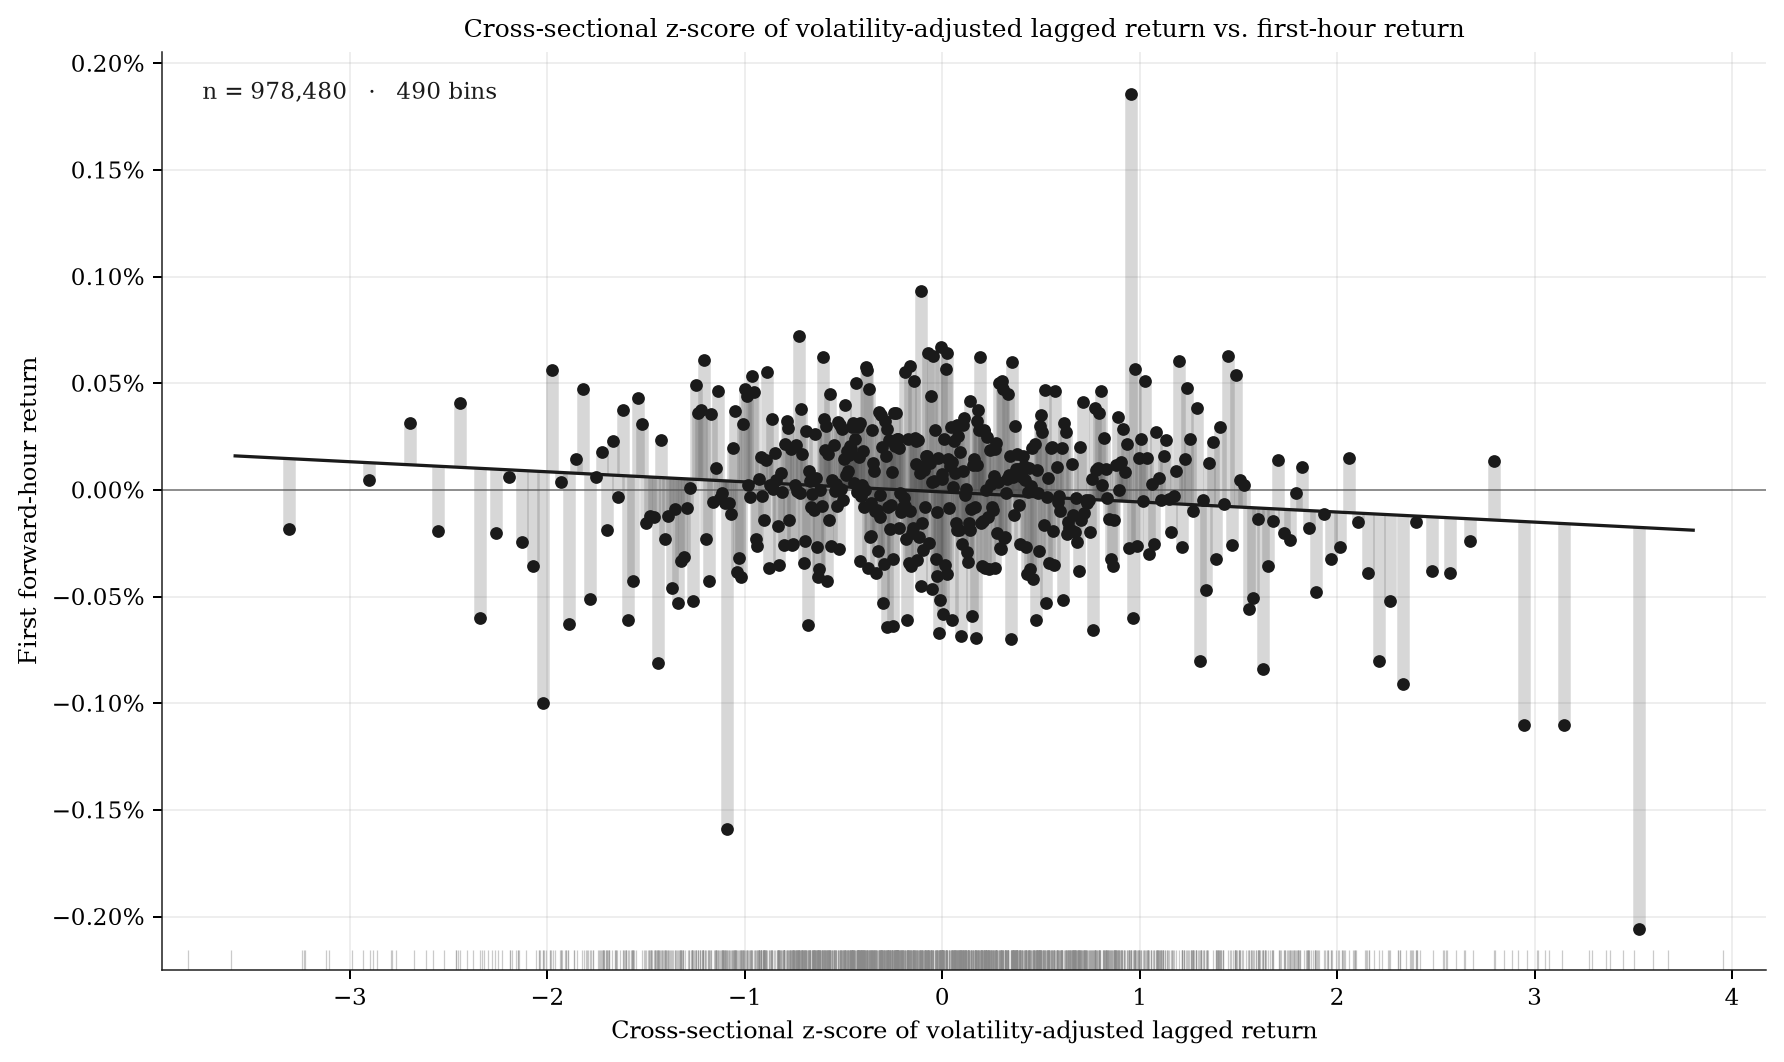

The table this chart was drawn from, first rows:
bin, n, x_lo, x_hi, x_mean, y_mean, y_sd, se, ci_lo, ci_hi
0, 1997, -4.134, -3.041, -3.308, -0.0001828, 0.01793, 0.0004011, , 
1, 1997, -3.041, -2.788, -2.902, 4.790284316987898e-05, 0.01771, 0.0003963, , 
2, 1997, -2.788, -2.619, -2.699, 0.0003133, 0.01959, 0.0004385, , 
3, 1997, -2.619, -2.494, -2.554, -0.0001911, 0.01624, 0.0003633, , 
4, 1997, -2.494, -2.39, -2.441, 0.0004055, 0.01697, 0.0003798, , 
5, 1997, -2.39, -2.3, -2.344, -0.0006001, 0.01655, 0.0003704, , 
6, 1997, -2.3, -2.227, -2.263, -0.0002037, 0.01741, 0.0003896, , 
7, 1997, -2.227, -2.16, -2.193, 6.0207261543311004e-05, 0.01663, 0.0003721, , 
8, 1997, -2.16, -2.102, -2.13, -0.0002449, 0.01579, 0.0003534, , 
9, 1996, -2.102, -2.046, -2.074, -0.0003583, 0.01537, 0.0003441, , 
10, 1997, -2.046, -2, -2.023, -0.0009986, 0.02809, 0.0006285, , 
11, 1997, -2, -1.954, -1.977, 0.0005605, 0.01736, 0.0003884, , 
12, 1997, -1.954, -1.913, -1.933, 3.8232561940940756e-05, 0.01779, 0.0003982, , 
13, 1997, -1.913, -1.874, -1.893, -0.00063, 0.01651, 0.0003695, , 
14, 1997, -1.874, -1.837, -1.855, 0.0001471, 0.01618, 0.0003622, , 
15, 1997, -1.837, -1.803, -1.82, 0.0004737, 0.01893, 0.0004236, , 
16, 1997, -1.803, -1.77, -1.787, -0.0005137, 0.02196, 0.0004913, , 
17, 1997, -1.77, -1.739, -1.755, 6.0968311226599745e-05, 0.0173, 0.0003872, , 
18, 1997, -1.739, -1.71, -1.725, 0.0001771, 0.0146, 0.0003266, , 
19, 1996, -1.71, -1.682, -1.696, -0.0001862, 0.01686, 0.0003774, , 
20, 1997, -1.682, -1.655, -1.668, 0.0002298, 0.01564, 0.00035, , 
21, 1997, -1.655, -1.628, -1.642, -3.2212582649029924e-05, 0.01541, 0.0003448, , 
22, 1997, -1.628, -1.603, -1.615, 0.0003744, 0.01808, 0.0004046, , 
23, 1997, -1.603, -1.578, -1.591, -0.0006085, 0.01592, 0.0003562, , 
24, 1997, -1.578, -1.555, -1.567, -0.0004291, 0.02063, 0.0004616, , 
25, 1997, -1.555, -1.533, -1.544, 0.0004318, 0.01777, 0.0003977, , 
26, 1997, -1.533, -1.511, -1.522, 0.0003101, 0.0162, 0.0003626, , 
27, 1997, -1.511, -1.491, -1.501, -0.0001571, 0.01607, 0.0003596, , 
28, 1996, -1.491, -1.471, -1.481, -0.0001211, 0.02428, 0.0005434, , 
29, 1997, -1.471, -1.451, -1.461, -0.0001288, 0.01637, 0.0003664, , 
30, 1997, -1.451, -1.432, -1.442, -0.0008132, 0.01694, 0.0003791, , 
31, 1997, -1.432, -1.414, -1.423, 0.0002349, 0.01479, 0.0003309, , 
32, 1997, -1.414, -1.396, -1.405, -0.0002304, 0.01433, 0.0003207, , 
33, 1997, -1.396, -1.379, -1.387, -0.0001217, 0.01713, 0.0003833, , 
34, 1997, -1.379, -1.362, -1.37, -0.000462, 0.01488, 0.000333, , 
35, 1997, -1.362, -1.346, -1.354, -8.998485194670592e-05, 0.0146, 0.0003268, , 
36, 1997, -1.346, -1.33, -1.338, -0.0005292, 0.01513, 0.0003386, , 
37, 1997, -1.33, -1.315, -1.322, -0.000333, 0.01421, 0.000318, , 
38, 1996, -1.315, -1.299, -1.307, -0.0003166, 0.01572, 0.0003519, , 
39, 1997, -1.299, -1.285, -1.292, -8.595704364532613e-05, 0.01489, 0.0003332, , 
40, 1997, -1.285, -1.27, -1.278, 9.456557869234136e-06, 0.01567, 0.0003506, , 
41, 1997, -1.27, -1.257, -1.263, -0.000522, 0.01389, 0.0003109, , 
42, 1997, -1.257, -1.243, -1.25, 0.0004905, 0.01576, 0.0003526, , 
43, 1997, -1.243, -1.229, -1.236, 0.0003599, 0.01603, 0.0003587, , 
44, 1997, -1.229, -1.216, -1.223, 0.0003767, 0.01762, 0.0003942, , 
45, 1997, -1.216, -1.203, -1.21, 0.0006103, 0.01687, 0.0003776, , 
46, 1997, -1.203, -1.19, -1.197, -0.0002282, 0.01428, 0.0003196, , 
47, 1997, -1.19, -1.178, -1.184, -0.0004263, 0.01499, 0.0003355, , 
48, 1996, -1.178, -1.166, -1.172, 0.0003543, 0.02298, 0.0005144, , 
49, 1997, -1.166, -1.154, -1.16, -5.702530450566437e-05, 0.01491, 0.0003336, , 
50, 1997, -1.154, -1.143, -1.149, 0.0001004, 0.01501, 0.0003359, , 
51, 1997, -1.143, -1.131, -1.137, 0.0004629, 0.01579, 0.0003533, , 
52, 1997, -1.131, -1.12, -1.125, -3.81017305108135e-05, 0.01385, 0.00031, , 
53, 1997, -1.12, -1.109, -1.114, -1.4226191604297394e-05, 0.01592, 0.0003562, , 
54, 1997, -1.109, -1.098, -1.103, -5.929487582901217e-05, 0.01407, 0.0003149, , 
55, 1997, -1.098, -1.087, -1.092, -0.00159, 0.01965, 0.0004397, , 
56, 1997, -1.087, -1.076, -1.082, -5.963962133139286e-05, 0.01723, 0.0003856, , 
57, 1996, -1.076, -1.065, -1.071, -0.0001138, 0.01417, 0.0003172, , 
58, 1997, -1.065, -1.055, -1.06, 0.0001945, 0.01401, 0.0003135, , 
59, 1997, -1.055, -1.045, -1.05, 0.0003688, 0.01628, 0.0003643, , 
... 430 more rows
